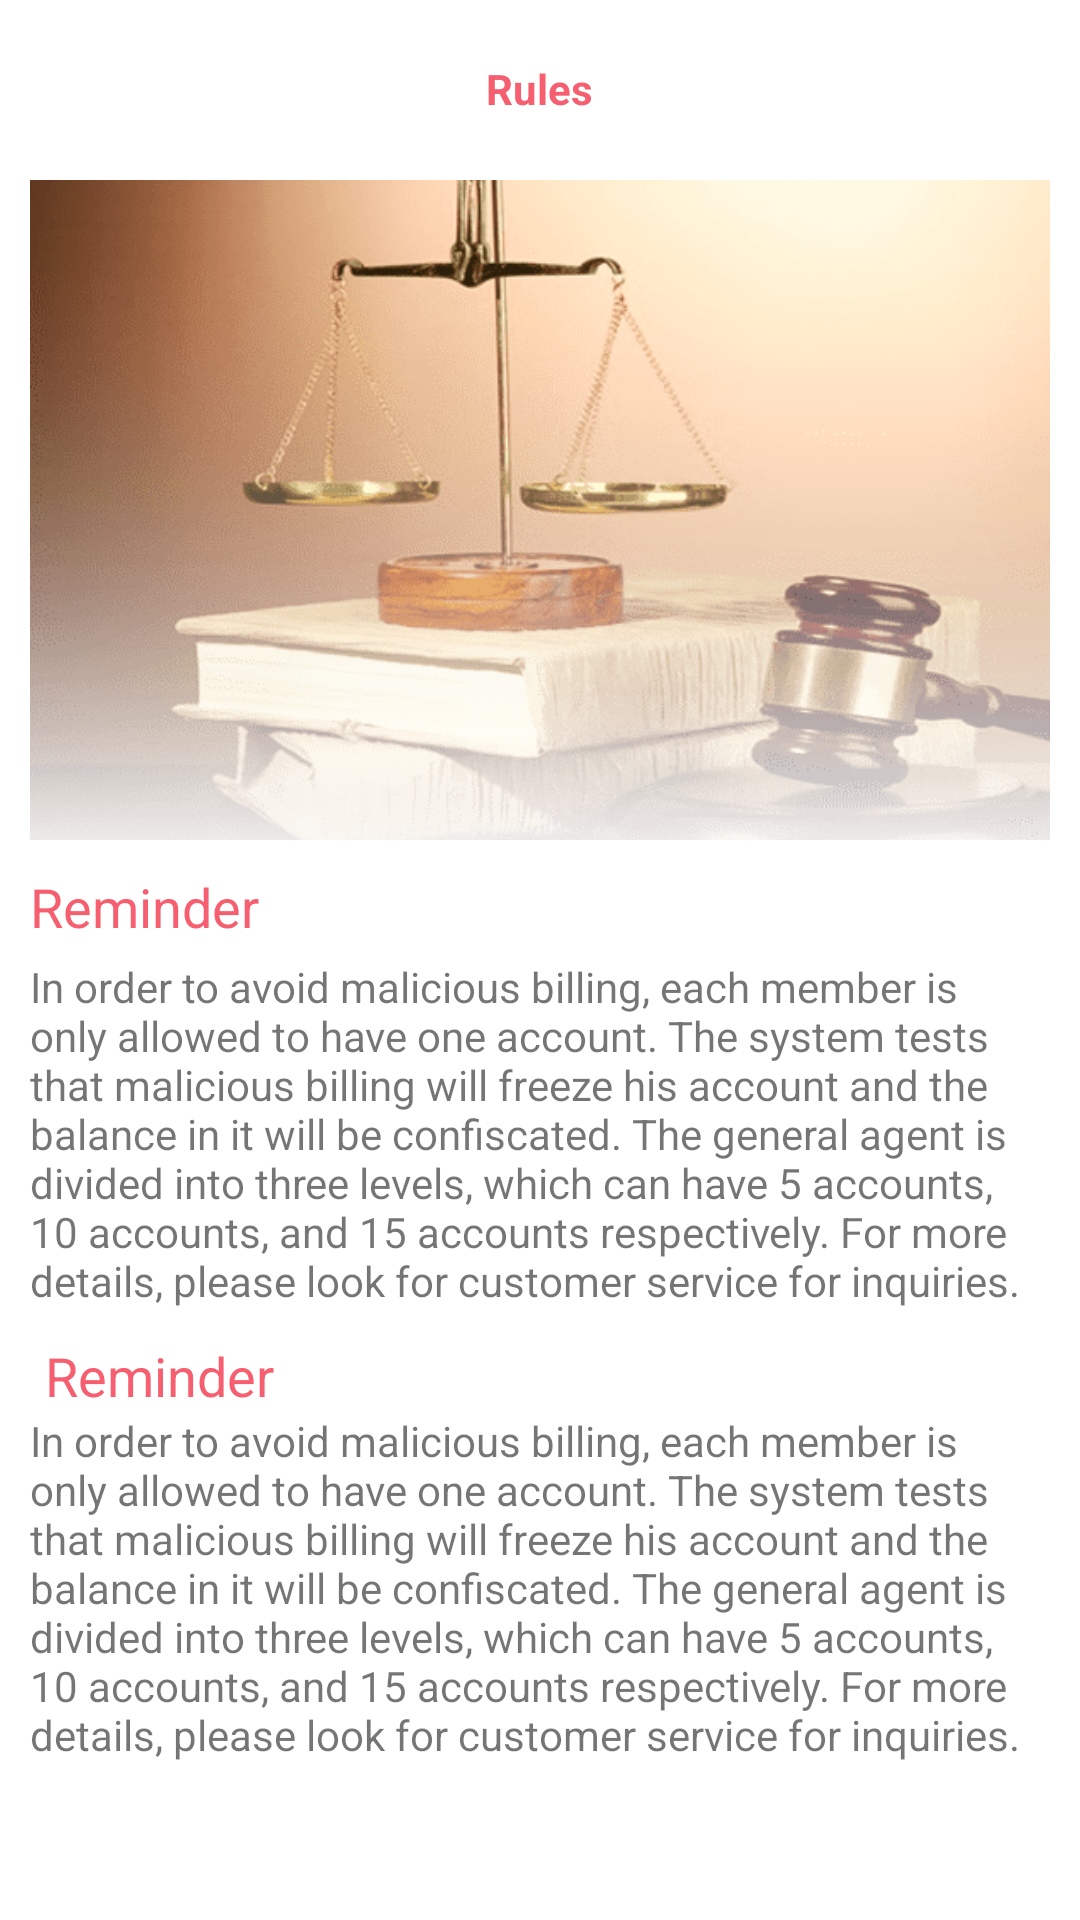

Reconstruct the res/layout file that produces this screen, plus the resources it refers to.
<!-- AndroidManifest.xml: application theme Theme.Universalmarketings -->
<!-- res/layout/activity_rules.xml -->
<?xml version="1.0" encoding="utf-8"?>
<androidx.constraintlayout.widget.ConstraintLayout xmlns:android="http://schemas.android.com/apk/res/android"
    xmlns:app="http://schemas.android.com/apk/res-auto"
    xmlns:tools="http://schemas.android.com/tools"
    android:layout_width="match_parent"
    android:layout_height="match_parent"
    tools:context=".activities.RulesActivity">
    <RelativeLayout

        android:id="@+id/relativeLayout2"
        android:layout_width="match_parent"
        android:layout_height="wrap_content"
        android:layout_marginTop="10dp"
        app:layout_constraintEnd_toEndOf="parent"
        app:layout_constraintStart_toStartOf="parent"
        app:layout_constraintTop_toTopOf="parent">


        <ImageView
            android:id="@+id/rules_btnBack"
            android:layout_width="20dp"
            android:layout_height="20dp"
            android:layout_alignParentTop="true"
            android:layout_marginStart="10dp"
            android:layout_marginTop="10dp"
            android:src="@drawable/ic_back"
            app:layout_constraintStart_toStartOf="parent"
            app:layout_constraintTop_toTopOf="parent"
            app:tint="@color/black" />

        <TextView
            android:layout_width="wrap_content"
            android:layout_height="wrap_content"
            android:layout_alignTop="@+id/rules_btnBack"
            android:layout_centerHorizontal="true"
            android:layout_marginTop="0dp"
            android:text="Rules"
            android:textColor="@color/pri"
            android:textStyle="bold"
            app:layout_constraintBottom_toBottomOf="@+id/rules_btnBack"
            app:layout_constraintEnd_toEndOf="parent"
            app:layout_constraintHorizontal_bias="0.42"
            app:layout_constraintStart_toEndOf="@+id/rules_btnBack"
            app:layout_constraintVertical_bias="1.0" />
    </RelativeLayout>
    <ImageView
        android:id="@+id/imageView3"
        android:layout_width="match_parent"
        android:layout_height="220dp"
        android:layout_marginStart="10dp"
        android:layout_marginTop="20dp"
        android:layout_marginEnd="10dp"
    android:scaleType="centerCrop"
        android:src="@drawable/rules"
        app:layout_constraintEnd_toEndOf="parent"
        app:layout_constraintStart_toStartOf="parent"
        app:layout_constraintTop_toBottomOf="@+id/relativeLayout2"/>
    <TextView
        android:id="@+id/textView20"
        android:layout_width="wrap_content"
        android:layout_height="wrap_content"
        android:layout_marginTop="10dp"
        android:text="Reminder"
        android:textColor="@color/pri"
        android:textSize="18sp"
        app:layout_constraintStart_toStartOf="@+id/imageView3"
        app:layout_constraintTop_toBottomOf="@+id/imageView3" />

    <TextView
        android:id="@+id/textView21"
        android:layout_width="match_parent"
        android:layout_height="wrap_content"
        android:layout_marginStart="10dp"
        android:layout_marginTop="5dp"
        android:layout_marginEnd="10dp"
        android:text="@string/rules_reminder"
        app:layout_constraintEnd_toEndOf="parent"
        app:layout_constraintStart_toStartOf="@+id/textView20"
        app:layout_constraintTop_toBottomOf="@+id/textView20" />

    <TextView
        android:id="@+id/textView22"
        android:layout_width="wrap_content"
        android:layout_height="wrap_content"
        android:layout_marginTop="10dp"
        android:text="Reminder"
        android:textColor="@color/pri"
        android:textSize="18sp"
        app:layout_constraintStart_toStartOf="@+id/textView21"
        app:layout_constraintTop_toBottomOf="@+id/textView21" />

    <TextView
        android:layout_width="match_parent"
        android:layout_height="wrap_content"
        android:text="@string/rules_reminder"
        app:layout_constraintEnd_toEndOf="parent"
        android:layout_marginStart="10dp"
        android:layout_marginEnd="10dp"
        app:layout_constraintStart_toStartOf="@+id/textView22"
        app:layout_constraintTop_toBottomOf="@+id/textView22" />


</androidx.constraintlayout.widget.ConstraintLayout>
<!-- resources referenced by this layout -->
<resources>
  <color name="black">#FF000000</color>
  <color name="pri">#f65f70</color>
  <!-- drawable rules: png bitmap (drawable, 79706 bytes) -->
  <string name="rules_reminder">In order to avoid malicious billing, each member is only allowed to have one account. The system tests that malicious billing will freeze his account and the balance in it will be confiscated. The general agent is divided into three levels, which can have 5 accounts, 10 accounts, and 15 accounts respectively. For more details, please look for customer service for inquiries.</string>
  <style name="Theme.Universalmarketings" parent="Theme.MaterialComponents.DayNight.NoActionBar">
          
          <item name="colorPrimary">@color/purple_500</item>
          <item name="colorPrimaryVariant">@color/purple_700</item>
          <item name="colorOnPrimary">@color/white</item>
          
          <item name="colorSecondary">@color/teal_200</item>
          <item name="colorSecondaryVariant">@color/teal_700</item>
          <item name="colorOnSecondary">@color/black</item>
          
          <item name="android:statusBarColor" tools:targetApi="l">?attr/colorPrimaryVariant</item>
          
      </style>
  <color name="purple_500">#C2185B</color>
  <color name="purple_700">#C2185B</color>
  <color name="white">#FFFFFFFF</color>
  <color name="teal_200">#FF03DAC5</color>
  <color name="teal_700">#FF018786</color>
</resources>
